Photos from the image-classification dataset "Data" in the GitHub repository GustavoMourao/eye-Image-Analysis. Its 2 classes are: glaucoma, healthy.

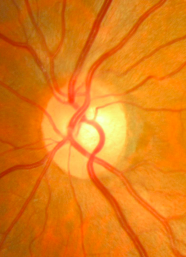
Label: healthy

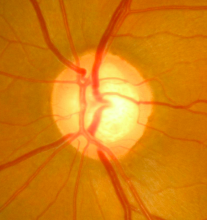
Label: glaucoma

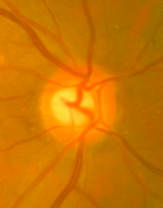
Label: healthy

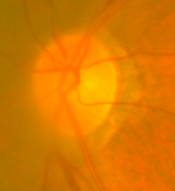
Label: healthy

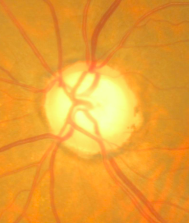
Label: glaucoma

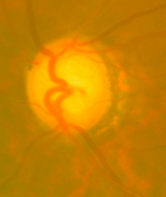
Label: glaucoma
